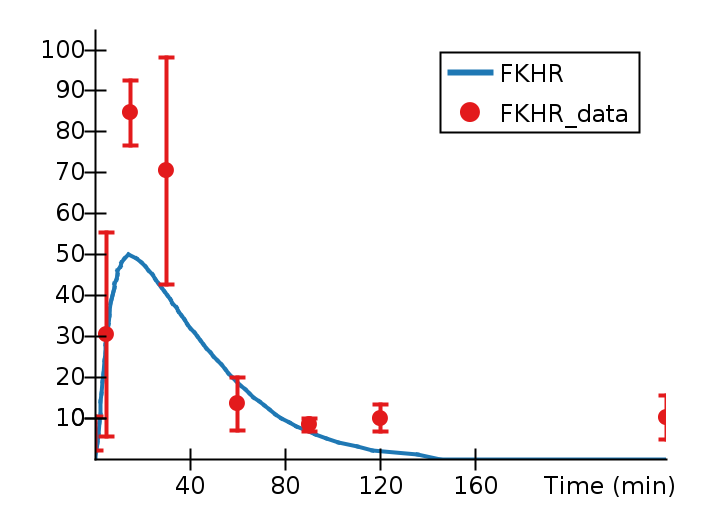

The file beside this chart, header and first rows:
Time (min), FKHR, FKHR_data, FKHR_data_StdDev, 
0, 0, 6.274, 4.171, 
0.3522, 1, , , 
0.7089, 2, , , 
1.063, 4, , , 
1.418, 6, , , 
1.774, 9, , , 
2.133, 11, , , 
2.481, 14, , , 
2.838, 16, , , 
3.194, 19, , , 
3.544, 21, , , 
3.901, 24, , , 
4.255, 26, , , 
4.574, 28, , , 
4.908, 30, , , 
5, , 30.45, 24.89, 
5.267, 32, , , 
5.621, 33, , , 
5.962, 35, , , 
6.296, 36, , , 
6.646, 38, , , 
6.958, 39, , , 
7.317, 40, , , 
7.664, 41, , , 
8.01, 42, , , 
8.24, 43, , , 
8.964, 44, , , 
9.292, 45, , , 
9.63, 46, , , 
10.56, 47, , , 
11.31, 48, , , 
12.28, 49, , , 
14.19, 50, , , 
15, , 84.66, 7.913, 
17.29, 49, , , 
19.34, 48, , , 
21.05, 47, , , 
22.61, 46, , , 
23.99, 45, , , 
25.39, 44, , , 
26.62, 43, , , 
27.88, 42, , , 
29.2, 41, , , 
30, , 70.43, 27.72, 
30.51, 40, , , 
31.65, 39, , , 
32.73, 38, , , 
34.13, 37, , , 
35.29, 36, , , 
36.54, 35, , , 
37.76, 34, , , 
39.06, 33, , , 
40.34, 32, , , 
41.62, 31, , , 
43.04, 30, , , 
44.4, 29, , , 
45.69, 28, , , 
46.81, 27, , , 
48.52, 26, , , 
49.71, 25, , , 
... 34 more rows
